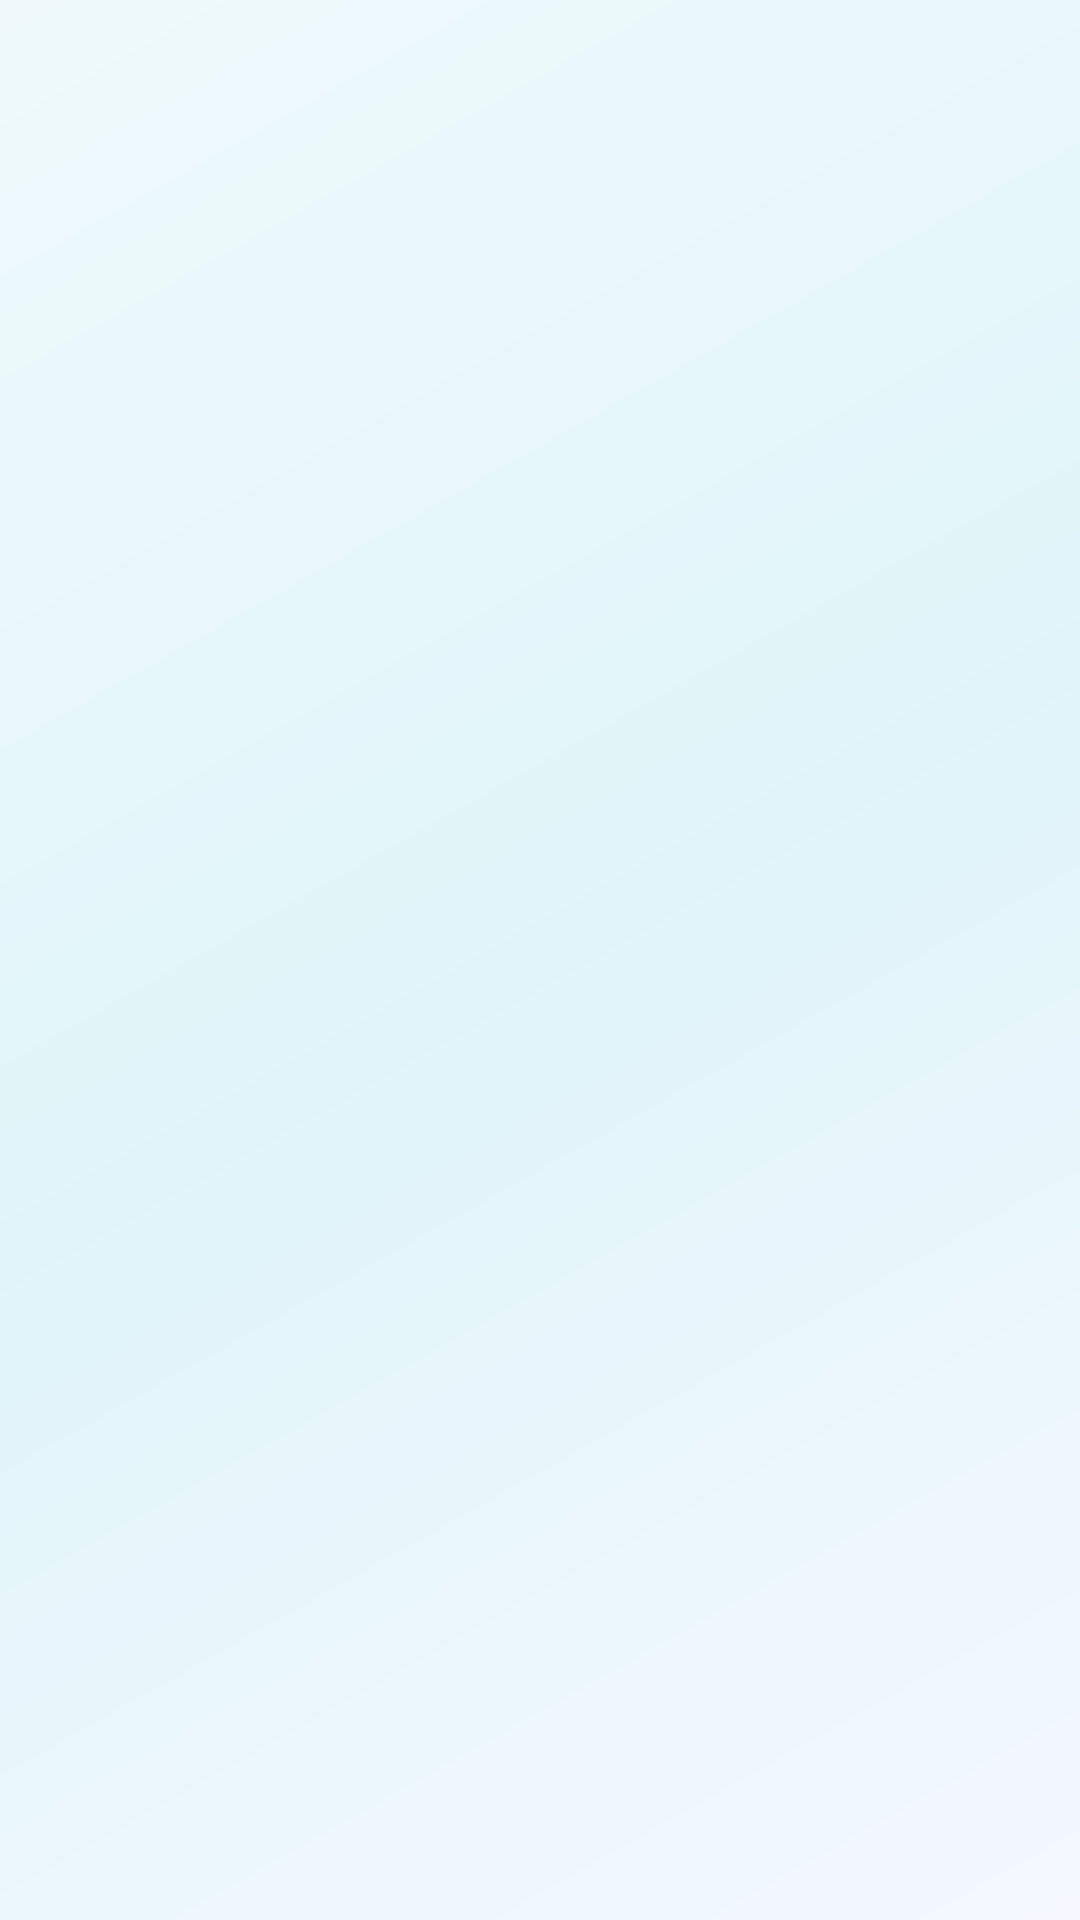

The Android layout XML behind this screen, and the referenced resources:
<!-- AndroidManifest.xml: application theme Theme.Topics -->
<!-- res/layout/activity_splash.xml -->
<?xml version="1.0" encoding="utf-8"?>
<FrameLayout xmlns:android="http://schemas.android.com/apk/res/android"
    xmlns:app="http://schemas.android.com/apk/res-auto"
    android:id="@+id/splash_root"
    android:layout_width="match_parent"
    android:layout_height="match_parent"
    android:background="@drawable/bg_splash">

    <androidx.cardview.widget.CardView
        android:id="@+id/splash_logo"
        android:layout_width="180dp"
        android:layout_height="180dp"
        android:layout_gravity="center"
        android:alpha="0.92"
        app:cardBackgroundColor="@android:color/transparent"
        app:cardCornerRadius="40dp"
        app:cardElevation="0dp">

        <ImageView
            android:layout_width="match_parent"
            android:layout_height="match_parent"
            android:contentDescription="Adrift"
            android:scaleType="centerCrop"
            android:src="@drawable/adrift_launch_logo" />
    </androidx.cardview.widget.CardView>
</FrameLayout>
<!-- resources referenced by this layout -->
<resources>
  <!-- drawable bg_splash (drawable) -->
  <?xml version="1.0" encoding="utf-8"?>
  <shape xmlns:android="http://schemas.android.com/apk/res/android" android:shape="rectangle">
      <gradient
          android:angle="315"
          android:centerColor="#E0F5FA"
          android:endColor="#F5F8FF"
          android:startColor="#F0FAFC" />
  </shape>
  <style name="Theme.Topics" parent="Base.Theme.Topics" />
  <style name="Base.Theme.Topics" parent="Theme.Material3.DayNight.NoActionBar">
          <item name="android:fontFamily">sans</item>
          <item name="android:windowLightStatusBar">true</item>
          <item name="android:windowLightNavigationBar">true</item>
          <item name="android:statusBarColor">@android:color/transparent</item>
          <item name="android:navigationBarColor">@android:color/transparent</item>
          <item name="colorPrimary">@color/adrift_accent</item>
          <item name="colorSecondary">@color/adrift_mint</item>
          <item name="colorSurface">@color/adrift_surface</item>
          <item name="android:colorAccent">@color/adrift_accent</item>
      </style>
  <color name="adrift_accent">#0A8FC7</color>
  <color name="adrift_mint">#0BBF9F</color>
  <color name="adrift_surface">#FFFFFF</color>
</resources>
